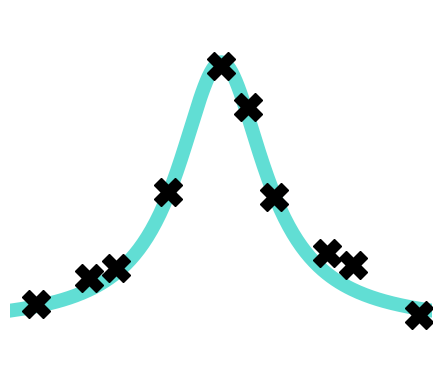

This figure's Python source:
import matplotlib.pyplot as plt
import numpy as np

np.random.seed(0)

a = -0.8
b = +0.8

x = np.linspace(a, b, 201)
y = 1 / (1 + 25 * x ** 2)
plt.plot(x, y, "-", color="#61ded4", linewidth=10, label="1 / (1 + 25 * x**2)")

x0 = np.array([-0.7, -0.5, -0.4, -0.2, 0.0, 0.1, 0.2, 0.4, 0.5, 0.75])
y0 = 1 / (1 + 25 * x0 ** 2)
y0 += 1.0e-1 * (2 * np.random.rand(y0.shape[0]) - 1)
plt.plot(x0, y0, "Xk", markersize=20)

plt.xlim(a, b)
plt.axis("off")
plt.ylim(-0.2, 1.2)
plt.gca().set_aspect("equal")
plt.show()
# plt.savefig("logo.svg", bbox_inches="tight", transparent=True)
